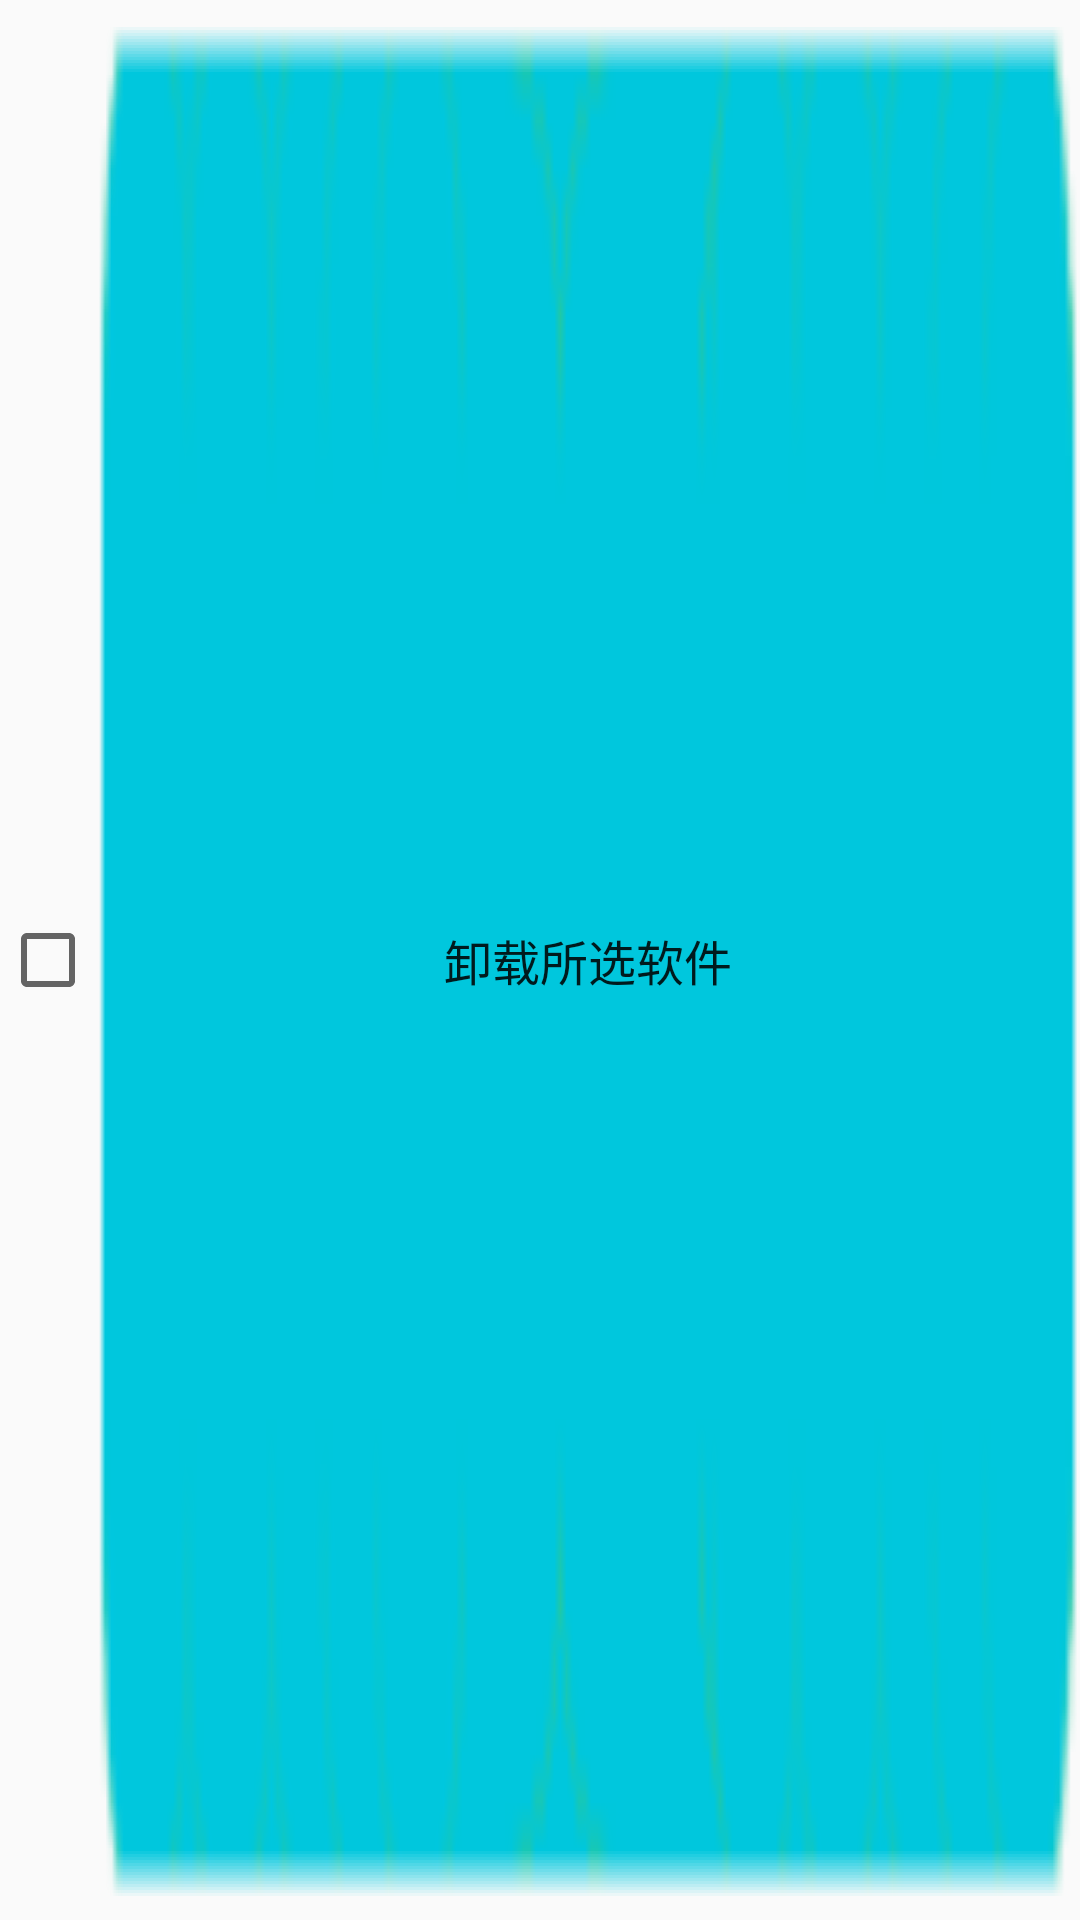

Here is an Android app screen rendered from its layout file. Give the layout XML and the strings, colors and styles it references.
<!-- AndroidManifest.xml: application theme AppTheme -->
<!-- res/layout/checkbos_button_style.xml -->
<?xml version="1.0" encoding="utf-8"?>
<LinearLayout xmlns:android="http://schemas.android.com/apk/res/android"
              android:id="@+id/all_check"
              android:layout_width="match_parent"
              android:layout_height="@dimen/custom_layout_style_bottom_marquee_height"
              android:orientation="horizontal"
              android:layout_alignParentBottom="true">
    <CheckBox
        android:id="@+id/chk_all"
        android:layout_width="wrap_content"
        android:layout_height="match_parent" />

    <Button
        android:id="@+id/btn_del"
        android:layout_width="wrap_content"
        android:layout_height="match_parent"
        android:layout_weight="@string/num_one"
        android:background="@drawable/notification_information_progress_blue_long"
        android:gravity="center"
        android:textSize="@dimen/custom_layout_style_bottom_marquee_txt_size"
        android:text="@string/soft_list_removeSoftware"/>

</LinearLayout>
<!-- resources referenced by this layout -->
<resources>
  <dimen name="custom_layout_style_bottom_marquee_height">50dp</dimen>
  <dimen name="custom_layout_style_bottom_marquee_txt_size">16sp</dimen>
  <string name="num_one">1</string>
  <string name="soft_list_removeSoftware">卸载所选软件</string>
  <style name="AppTheme" parent="Theme.AppCompat.Light.DarkActionBar">
          
          <item name="colorPrimary">@color/colorPrimary</item>
          <item name="colorPrimaryDark">@color/colorPrimaryDark</item>
          <item name="colorAccent">@color/colorAccent</item>
      </style>
  <color name="colorPrimary">#fd7d09</color>
  <color name="colorPrimaryDark">#fd6d09</color>
  <color name="colorAccent">#FF4081</color>
</resources>
